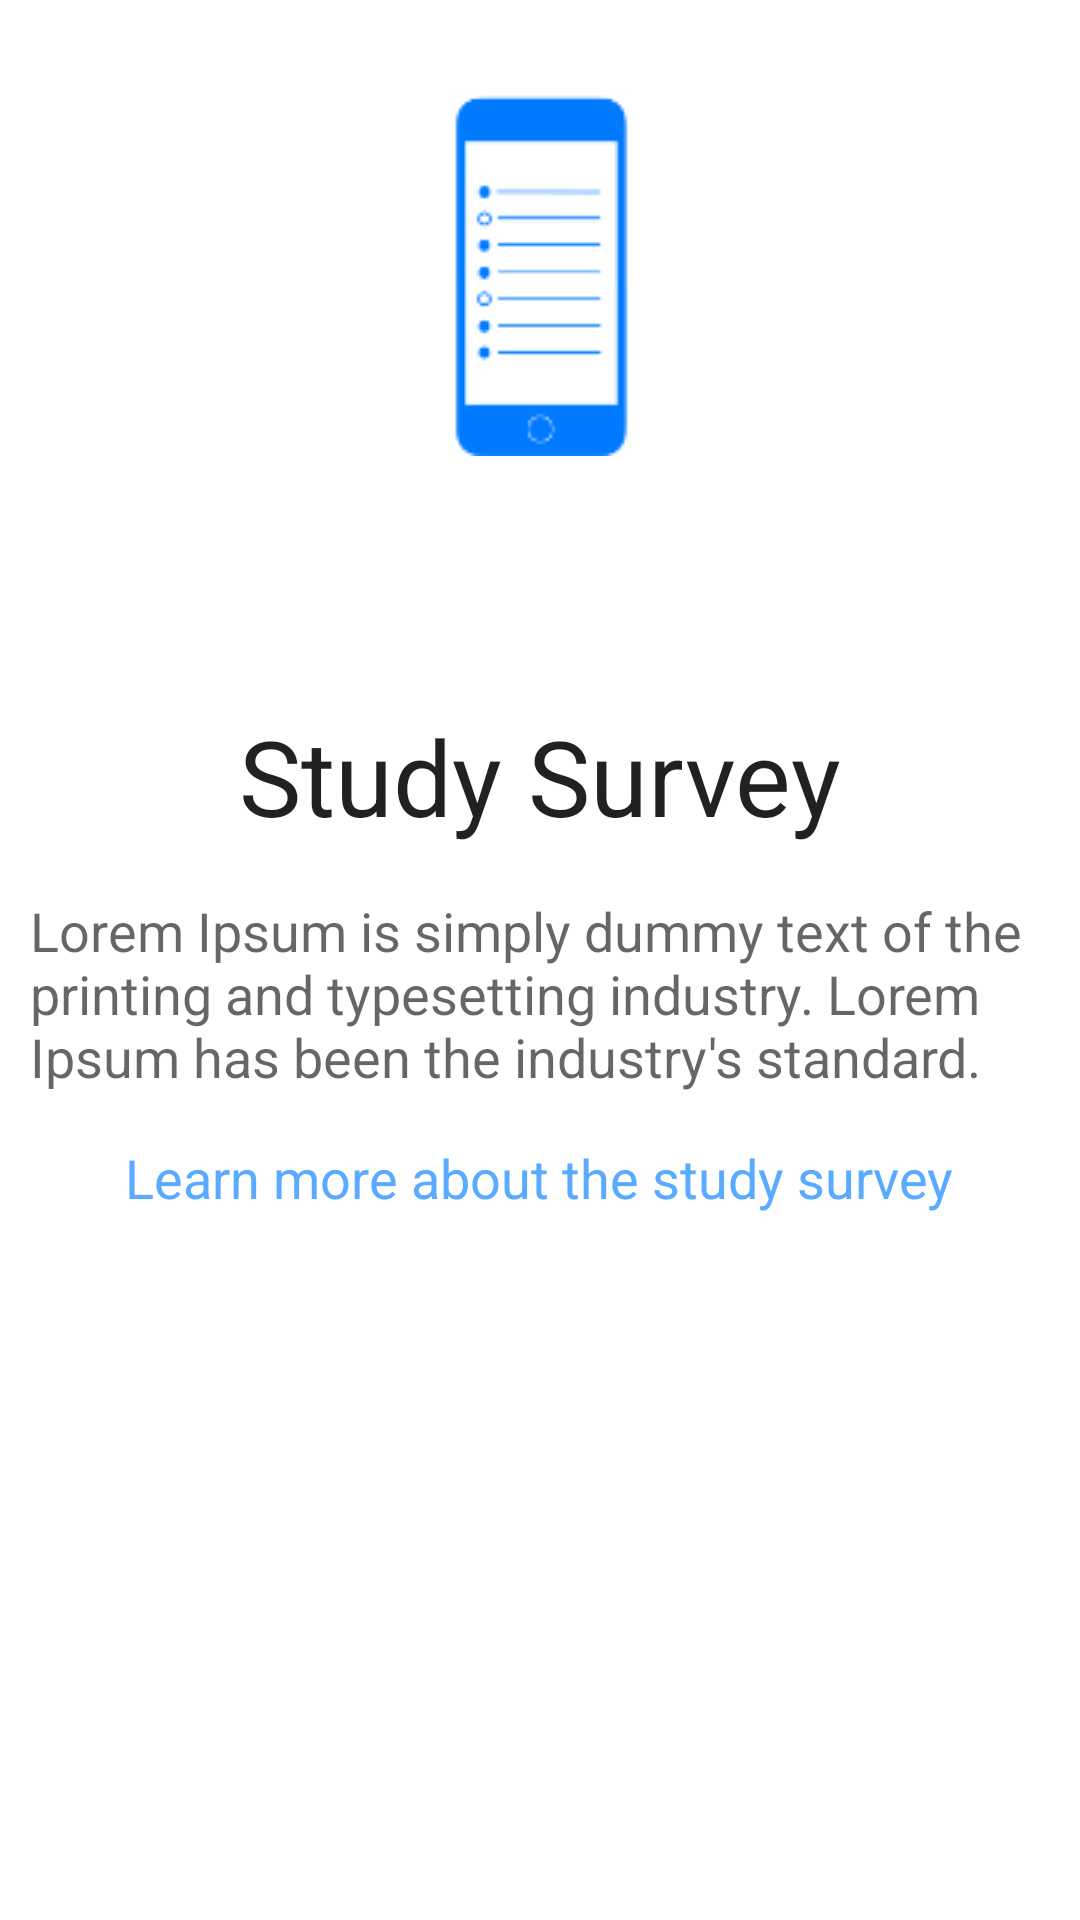

Reconstruct the res/layout file that produces this screen, plus the resources it refers to.
<!-- AndroidManifest.xml: application theme AppTheme -->
<!-- res/layout/study_survey_view.xml -->
<?xml version="1.0" encoding="utf-8"?>
<RelativeLayout
    android:layout_height="match_parent"
    android:layout_width="match_parent"
    xmlns:android="http://schemas.android.com/apk/res/android"
    android:background="#ffffff">

    <RelativeLayout
        android:orientation="vertical"
        android:layout_width="match_parent"
        android:layout_height="match_parent">

        <ImageView
            android:layout_marginTop="30dp"
            android:layout_width="wrap_content"
            android:layout_height="wrap_content"
            android:id="@+id/imageView2"
            android:src="@drawable/studysurvey"
            android:layout_gravity="center_horizontal"
            android:layout_alignParentTop="true"
            android:layout_centerHorizontal="true" />
    </RelativeLayout>

    <LinearLayout
        android:orientation="vertical"
        android:layout_width="match_parent"
        android:layout_height="wrap_content"
        android:id="@+id/linearLayout"
        android:layout_centerVertical="true"
        android:layout_alignParentLeft="true"
        android:layout_alignParentStart="true">

        <TextView
            android:layout_width="wrap_content"
            android:layout_height="wrap_content"
            android:textSize="35sp"
            android:textAppearance="?android:attr/textAppearanceLarge"
            android:text="@string/StudySurvey_wlcmTxt"
            android:id="@+id/DataGatheringTextView"
            android:layout_gravity="center_horizontal" />

        <TextView
            android:layout_width="wrap_content"
            android:layout_height="wrap_content"
            android:textAppearance="?android:attr/textAppearanceMedium"
            android:id="@+id/textView"
            android:text="@string/StudySurvey_bodyTxt"
            android:layout_gravity="center_horizontal"
            android:layout_marginLeft="10sp"
            android:layout_marginTop="16sp"
            android:layout_marginRight="10sp" />

        <TextView
            android:layout_width="wrap_content"
            android:layout_height="wrap_content"
            android:textAppearance="?android:attr/textAppearanceMedium"
            android:text="@string/StudySurvey_linkText"
            android:id="@+id/textView2"
            android:layout_gravity="center_horizontal"
            android:layout_marginTop="16sp"
            android:textColor="#5aabff"
            android:gravity="center_horizontal"
            android:layout_marginLeft="10sp"
            android:layout_marginRight="10sp" />
    </LinearLayout>


</RelativeLayout>
<!-- resources referenced by this layout -->
<resources>
  <!-- drawable studysurvey: png bitmap (drawable, 1583 bytes) -->
  <string name="StudySurvey_bodyTxt">
          "Lorem Ipsum is simply dummy text of the printing and typesetting industry. Lorem Ipsum has been the industry's standard."
      </string>
  <string name="StudySurvey_linkText">Learn more about the study survey</string>
  
      //Study Tasks Page Resources
  <string name="StudySurvey_wlcmTxt">Study Survey</string>
  <style name="AppTheme" parent="Theme.AppCompat.Light.DarkActionBar">
          
      </style>
</resources>
